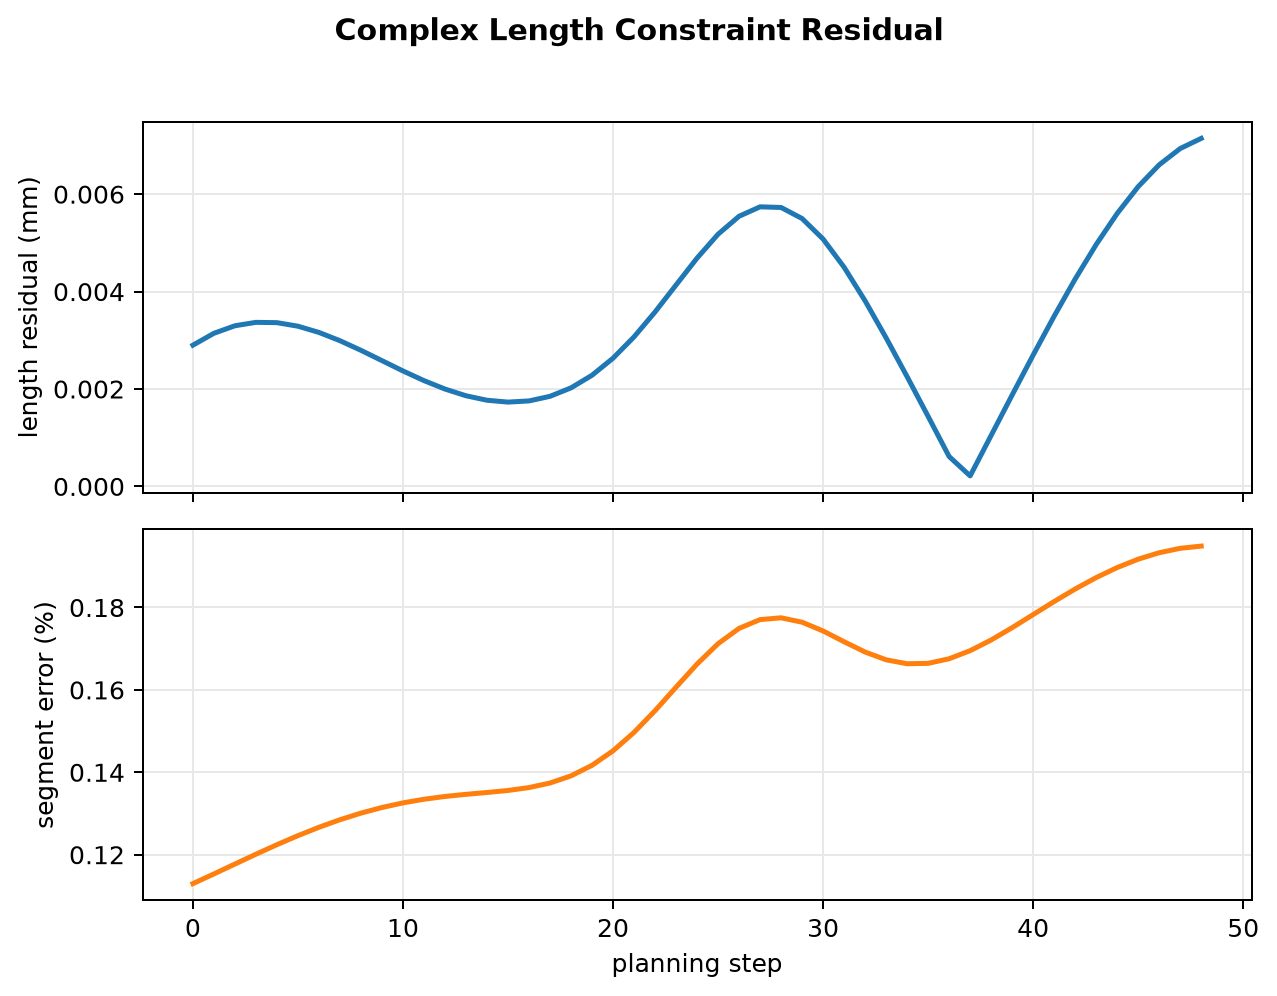

The table this chart was drawn from, first rows:
step, total_length_mm, total_length_residual_mm, max_segment_length_error_percent
0, 50, 0.0029, 0.113
1, 50, 0.003144, 0.1153
2, 50, 0.003298, 0.1177
3, 50, 0.003368, 0.1201
4, 50, 0.003362, 0.1224
5, 50, 0.003289, 0.1246
6, 50, 0.003161, 0.1267
7, 50, 0.002991, 0.1285
8, 50, 0.002794, 0.1301
9, 50, 0.002582, 0.1315
10, 50, 0.002371, 0.1326
11, 50, 0.002172, 0.1335
12, 50, 0.001999, 0.1341
13, 50, 0.001861, 0.1347
14, 50, 0.001769, 0.1351
15, 50, 0.001731, 0.1356
16, 50, 0.001755, 0.1363
17, 50, 0.001849, 0.1374
18, 50, 0.002023, 0.1391
19, 50, 0.002282, 0.1417
20, 50, 0.002632, 0.1452
21, 50, 0.00307, 0.1497
22, 50, 0.003581, 0.155
23, 50, 0.004136, 0.1607
24, 50, 0.004687, 0.1663
25, 50.01, 0.005178, 0.1712
26, 50.01, 0.005546, 0.1749
27, 50.01, 0.00574, 0.1771
28, 50.01, 0.005727, 0.1775
29, 50.01, 0.0055, 0.1764
30, 50.01, 0.005078, 0.1743
31, 50, 0.0045, 0.1717
32, 50, 0.00381, 0.1692
33, 50, 0.00305, 0.1673
34, 50, 0.002253, 0.1663
35, 50, 0.001437, 0.1664
36, 50, 0.0006136, 0.1676
37, 50, 0.0002152, 0.1695
38, 50, 0.001047, 0.1721
39, 50, 0.001877, 0.1751
40, 50, 0.002697, 0.1783
41, 50, 0.003495, 0.1815
42, 50, 0.004257, 0.1845
43, 50, 0.004965, 0.1873
44, 49.99, 0.005603, 0.1897
45, 49.99, 0.006154, 0.1917
46, 49.99, 0.006603, 0.1933
47, 49.99, 0.006936, 0.1944
48, 49.99, 0.007145, 0.1949
